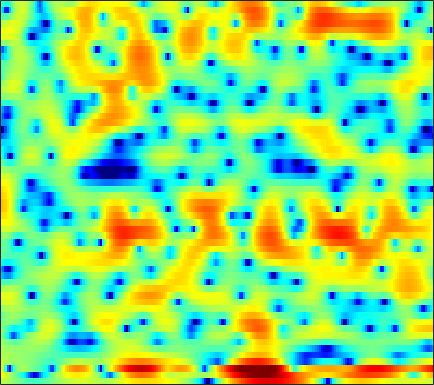

Source data for this figure (header and first rows):
2.4179, 2.2375, 1.9384, 1.5727, 1.2666, 0.83736, 0.40654, 0.070162, -0.40079, -0.87305, -1.3268, -1.6518, -2.0167, -2.3029, -2.4557, -2.5385, -2.5353, -2.4497, -2.2653, -2.0275, -1.6745, -1.3751, -0.9498, -0.49748
5.154, 4.471, 3.53, 2.573, 1.847, 0.8714, -0.1155, -0.8822, -1.973, -3.182, -4.598, -5.857, -7.931, -10.62, -13.19, -16.8, -16.38, -13.59, -10.16, -7.541, -5.512, -4.232, -2.748, -1.461
4.512, 2.057, -2.534, -10.79, -16.05, -6.697, -2.556, -0.831, 0.532, 1.191, 1.341, 1.218, 0.8101, 0.2591, -0.1954, -0.7465, -1.179, -1.461, -1.855, -2.482, -3.59, -4.917, -7.804, -12.19
2.649, 2.218, 1.707, 1.312, 1.105, 0.9393, 0.866, 0.8442, 0.8285, 0.7868, 0.7082, 0.6096, 0.4369, 0.2208, 0.03388, -0.2485, -0.5507, -0.7971, -1.152, -1.526, -1.905, -2.189, -2.498, -2.661
1.825, 1.714, 1.565, 1.416, 1.312, 1.186, 1.072, 0.9965, 0.8988, 0.7986, 0.6964, 0.6146, 0.4941, 0.3613, 0.2541, 0.09053, -0.09282, -0.2462, -0.4673, -0.6973, -0.9363, -1.115, -1.359, -1.583
1.444, 1.333, 1.178, 1.025, 0.9208, 0.8057, 0.7165, 0.6807, 0.6642, 0.6739, 0.7072, 0.7386, 0.7778, 0.8058, 0.808, 0.7812, 0.7175, 0.6364, 0.4807, 0.2713, -0.0006924, -0.2483, -0.6431, -1.116
1.07, 0.6761, 0.1076, -0.4621, -0.8346, -1.18, -1.31, -1.252, -1, -0.6073, -0.1476, 0.2081, 0.6589, 1.062, 1.324, 1.61, 1.827, 1.923, 1.964, 1.887, 1.685, 1.441, 0.9834, 0.3487
0.3556, -0.6734, -2.493, -5.02, -7.482, -11.27, -12.04, -9.697, -6.554, -4.287, -2.676, -1.756, -0.7632, 0.05935, 0.6234, 1.327, 1.963, 2.392, 2.866, 3.193, 3.331, 3.313, 3.104, 2.67
0.4557, -0.1431, -1.241, -2.63, -3.758, -5.013, -5.483, -5.295, -4.79, -4.439, -4.56, -4.97, -5.772, -6.211, -5.68, -3.873, -1.707, -0.2608, 1.333, 2.518, 3.311, 3.674, 3.876, 3.781
-0.4428, -0.05068, 0.2479, 0.3139, 0.2536, 0.07222, -0.2271, -0.5227, -1.06, -1.855, -3.037, -4.233, -6.186, -7.838, -7.736, -5.611, -3.006, -1.328, 0.412, 1.675, 2.526, 2.93, 3.17, 3.119
-1.772, -0.8744, -0.02231, 0.5347, 0.7911, 0.9534, 0.9457, 0.849, 0.6107, 0.2841, -0.09178, -0.3681, -0.6681, -0.8086, -0.7696, -0.5514, -0.19, 0.1317, 0.5789, 0.9522, 1.196, 1.276, 1.227, 1
0.2967, 0.783, 1.29, 1.641, 1.795, 1.878, 1.817, 1.689, 1.437, 1.108, 0.7525, 0.4844, 0.1599, -0.08586, -0.198, -0.245, -0.2047, -0.1279, -0.016, 0.04722, 0.0146, -0.09139, -0.3599, -0.8188
2.829, 3.042, 3.244, 3.333, 3.315, 3.161, 2.856, 2.514, 1.911, 1.147, 0.2235, -0.5423, -1.555, -2.402, -2.791, -2.848, -2.426, -1.961, -1.332, -0.8486, -0.5827, -0.5803, -0.8414, -1.459
3.562, 3.753, 3.918, 3.947, 3.874, 3.629, 3.198, 2.727, 1.863, 0.6473, -1.042, -2.747, -5.994, -11.63, -20.92, -14.9, -7.893, -5.07, -2.67, -1.176, -0.3071, 0.01734, 0.05423, -0.3291
1.283, 1.529, 1.754, 1.87, 1.892, 1.835, 1.653, 1.43, 0.9751, 0.3439, -0.4902, -1.23, -2.289, -3.185, -3.554, -3.37, -2.543, -1.756, -0.7414, 0.1003, 0.6805, 0.9348, 1.037, 0.8911
-2.477, -2.403, -2.331, -2.185, -2.007, -1.697, -1.333, -1.062, -0.7532, -0.5177, -0.3666, -0.2975, -0.2291, -0.1262, -0.007084, 0.2135, 0.5132, 0.7701, 1.139, 1.47, 1.721, 1.842, 1.895, 1.811
-6.971, -7.91, -9.167, -9.686, -9.185, -7.596, -5.787, -4.553, -3.158, -2.073, -1.228, -0.7249, -0.1787, 0.2351, 0.5098, 0.8316, 1.114, 1.326, 1.592, 1.838, 2.067, 2.212, 2.365, 2.43
-8.578, -10.54, -14.39, -18.33, -16.18, -11.3, -7.865, -6.008, -4.154, -2.791, -1.812, -1.256, -0.7129, -0.3523, -0.1781, -0.005878, 0.1267, 0.2361, 0.4222, 0.6928, 1.071, 1.393, 1.847, 2.285
-4.303, -4.758, -5.271, -5.471, -5.332, -4.8, -4.04, -3.427, -2.667, -2.028, -1.548, -1.325, -1.212, -1.304, -1.526, -2.019, -2.644, -3.124, -3.499, -3.28, -2.392, -1.444, -0.0897, 1.198
-1.393, -1.565, -1.797, -1.988, -2.093, -2.192, -2.19, -2.142, -2.007, -1.844, -1.699, -1.653, -1.781, -2.175, -2.738, -4.011, -6.171, -8.795, -15.63, -22.39, -9.943, -5.831, -2.292, 0.1236
-0.9309, -1.027, -1.307, -1.831, -2.358, -3.193, -4.067, -4.569, -4.79, -4.417, -3.741, -3.186, -2.616, -2.366, -2.398, -2.743, -3.333, -3.879, -4.401, -4.179, -3.115, -1.972, -0.3539, 1.121
-1.263, -1.019, -1.188, -1.975, -3.029, -5.271, -9.08, -14.2, -22.9, -11.66, -6.858, -4.768, -2.886, -1.823, -1.321, -0.9272, -0.7545, -0.6715, -0.5565, -0.248, 0.1749, 0.6244, 1.287, 1.987
0.06127, 0.6127, 0.8068, 0.5173, -0.02139, -1.082, -2.382, -3.222, -3.702, -3.243, -2.296, -1.565, -0.8623, -0.3857, -0.2454, -0.2793, -0.5206, -0.7539, -1.021, -1.222, -1.093, -0.8372, -0.2708, 0.4452
2.733, 3.074, 3.301, 3.261, 3.084, 2.701, 2.235, 1.877, 1.465, 1.109, 0.8331, 0.6361, 0.2927, -0.1904, -0.6986, -1.659, -2.965, -4.262, -6.418, -8.836, -9.875, -8.857, -6.494, -4.403
4.576, 4.727, 4.755, 4.55, 4.272, 3.773, 3.141, 2.624, 1.893, 1.189, 0.4849, -0.03813, -0.6921, -1.526, -2.207, -3.354, -4.914, -6.472, -9.192, -12.65, -14.39, -12.74, -9.71, -7.501
6.059, 6.05, 5.781, 5.237, 4.663, 3.67, 2.442, 1.403, -0.06073, -1.418, -2.475, -2.998, -3.391, -3.624, -3.837, -4.211, -4.76, -5.302, -6.042, -6.676, -7.021, -7.105, -6.869, -6.498
7.285, 7.093, 6.552, 5.679, 4.768, 3.163, 1.045, -0.9869, -4.487, -9.369, -14.11, -12.87, -9.419, -7.096, -6.137, -5.508, -5.379, -5.469, -5.879, -6.331, -6.853, -7.114, -7.245, -7.015
7.464, 7.179, 6.542, 5.577, 4.619, 3.003, 0.9551, -0.8732, -3.681, -6.649, -8.744, -9.066, -8.311, -7.412, -6.889, -6.571, -6.67, -7.031, -7.906, -9.437, -11.63, -13.65, -15.62, -13.7
6.906, 6.633, 6.051, 5.199, 4.406, 3.141, 1.661, 0.4369, -1.273, -2.977, -4.481, -5.471, -6.462, -7.148, -7.48, -7.715, -7.895, -8.169, -8.729, -9.803, -11.41, -12.89, -14.01, -12.34
6.207, 5.989, 5.51, 4.828, 4.173, 3.118, 1.843, 0.7503, -0.923, -2.815, -4.989, -6.821, -9.476, -11.69, -12.36, -11.54, -9.984, -8.935, -7.914, -7.194, -6.71, -6.362, -5.769, -4.976
5.127, 4.984, 4.641, 4.129, 3.621, 2.778, 1.731, 0.7955, -0.685, -2.518, -4.84, -7.019, -10.87, -15.77, -17.1, -13.15, -9.658, -7.788, -6.012, -4.722, -3.737, -3.112, -2.38, -1.704
3.326, 3.241, 3.013, 2.657, 2.329, 1.806, 1.193, 0.655, -0.1608, -1.105, -2.162, -2.972, -3.981, -4.692, -4.912, -4.75, -4.21, -3.692, -2.98, -2.333, -1.754, -1.356, -0.8763, -0.4278
1.197, 1.016, 0.7014, 0.3817, 0.1836, 0.01571, -0.06633, -0.08567, -0.1098, -0.1624, -0.2573, -0.3587, -0.5056, -0.6379, -0.7031, -0.7498, -0.7581, -0.7674, -0.7721, -0.793, -0.818, -0.8176, -0.7364, -0.5342
-0.837, -1.567, -2.699, -3.708, -4.093, -3.805, -2.803, -1.884, -0.7164, 0.2442, 0.9702, 1.359, 1.72, 1.897, 1.924, 1.821, 1.549, 1.236, 0.6297, -0.1875, -1.178, -1.977, -2.828, -3.009
-2.684, -4.187, -7.257, -13.07, -25.65, -14.57, -7.393, -4.403, -1.696, 0.1532, 1.445, 2.156, 2.797, 3.156, 3.247, 3.143, 2.767, 2.288, 1.312, -0.1646, -2.421, -4.98, -11.15, -27.59
-4.148, -4.923, -6.028, -6.901, -7.109, -6.456, -4.977, -3.698, -2.083, -0.7198, 0.359, 0.9804, 1.575, 1.93, 2.053, 2.033, 1.812, 1.5, 0.9042, 0.07389, -0.9545, -1.811, -2.746, -2.931
-6.178, -6.355, -6.326, -6, -5.573, -4.811, -3.887, -3.164, -2.234, -1.4, -0.7248, -0.3505, 0.005153, 0.1943, 0.2574, 0.2672, 0.2337, 0.2028, 0.1668, 0.1455, 0.1539, 0.2104, 0.3665, 0.6586
-11.15, -10.85, -9.441, -7.718, -6.464, -4.965, -3.694, -2.876, -1.986, -1.34, -0.957, -0.8326, -0.9003, -1.183, -1.487, -1.866, -2.012, -1.842, -1.284, -0.4784, 0.3707, 0.9787, 1.685, 2.271
-23.68, -18.5, -12.32, -8.711, -6.752, -4.702, -3.103, -2.139, -1.149, -0.5304, -0.3079, -0.4282, -1.067, -2.353, -3.878, -6.845, -10.02, -9.391, -5.423, -2.071, 0.3016, 1.594, 2.843, 3.66
-9.043, -9.331, -8.994, -7.958, -6.867, -5.207, -3.533, -2.411, -1.173, -0.311, 0.126, 0.14, -0.2838, -1.279, -2.437, -4.441, -6.004, -5.564, -3.166, -0.61, 1.386, 2.5, 3.547, 4.146
-9.085, -10.97, -13.91, -15.18, -13.1, -9.253, -6.094, -4.247, -2.397, -1.077, -0.1987, 0.2027, 0.4775, 0.5078, 0.4379, 0.3448, 0.4236, 0.6527, 1.183, 1.867, 2.539, 2.949, 3.32, 3.422
-7.576, -9.24, -11.73, -12.82, -11.34, -8.247, -5.515, -3.905, -2.233, -1.011, -0.1389, 0.3398, 0.7852, 1.092, 1.273, 1.497, 1.73, 1.923, 2.2, 2.465, 2.675, 2.768, 2.756, 2.563
-3.207, -3.465, -3.672, -3.572, -3.26, -2.588, -1.795, -1.216, -0.5474, -0.05615, 0.2592, 0.4018, 0.5104, 0.6012, 0.6972, 0.8932, 1.159, 1.395, 1.705, 1.953, 2.091, 2.106, 1.976, 1.678
-0.01319, 0.1564, 0.393, 0.6542, 0.852, 1.096, 1.261, 1.312, 1.222, 0.9224, 0.3951, -0.1358, -0.9193, -1.608, -1.878, -1.741, -1.101, -0.4771, 0.3226, 0.9372, 1.281, 1.336, 1.165, 0.7146
1.29, 1.822, 2.461, 2.967, 3.245, 3.448, 3.438, 3.258, 2.743, 1.848, 0.4523, -1.044, -3.927, -8.481, -12.86, -10.72, -5.683, -3.228, -1.085, 0.1946, 0.828, 0.9387, 0.6287, -0.224
-0.6442, 0.5758, 1.848, 2.76, 3.237, 3.615, 3.705, 3.572, 3.123, 2.319, 1.105, -0.08813, -2.068, -4.219, -5.336, -5.183, -3.635, -2.38, -1.048, -0.1807, 0.2411, 0.2825, -0.07197, -0.9208
-2.82, -1.397, 0.04055, 1.098, 1.678, 2.209, 2.474, 2.515, 2.359, 1.977, 1.401, 0.8765, 0.1245, -0.5665, -0.9739, -1.291, -1.366, -1.314, -1.186, -1.073, -1.022, -1.044, -1.147, -1.347
-2.229, -1.543, -0.6651, 0.1284, 0.6483, 1.214, 1.612, 1.793, 1.865, 1.761, 1.505, 1.216, 0.7408, 0.1971, -0.2349, -0.8179, -1.413, -1.849, -2.378, -2.792, -3.016, -3.022, -2.775, -2.309
-2.184, -1.99, -1.442, -0.6826, -0.05934, 0.7138, 1.344, 1.688, 1.959, 2.019, 1.873, 1.634, 1.162, 0.5226, -0.06316, -1.011, -2.162, -3.19, -4.783, -6.515, -7.855, -7.998, -6.749, -4.748
-6.334, -6.787, -5.348, -3.074, -1.535, 0.06216, 1.179, 1.749, 2.186, 2.305, 2.141, 1.865, 1.319, 0.58, -0.1158, -1.241, -2.655, -3.981, -6.366, -10.05, -16.76, -20.54, -11.63, -6.413
-9.799, -11.71, -7.553, -3.655, -1.648, 0.1636, 1.278, 1.752, 1.995, 1.862, 1.432, 0.956, 0.1698, -0.7165, -1.393, -2.278, -3.147, -3.804, -4.662, -5.433, -5.77, -5.52, -4.458, -2.882
0.5167, 0.2712, 0.4483, 1.002, 1.469, 1.976, 2.213, 2.162, 1.78, 1.014, -0.1261, -1.21, -2.874, -4.526, -5.452, -6.024, -5.937, -5.657, -5.179, -4.635, -4.025, -3.472, -2.62, -1.629
3.9, 3.802, 3.761, 3.778, 3.761, 3.645, 3.32, 2.901, 2.024, 0.6936, -1.253, -3.243, -6.947, -12.89, -20.83, -17.38, -11.59, -9.349, -7.609, -6.491, -5.609, -4.944, -3.961, -2.868
3.966, 4.122, 4.3, 4.403, 4.419, 4.305, 3.999, 3.608, 2.803, 1.621, 0.02049, -1.508, -3.93, -6.522, -8.054, -8.953, -8.968, -8.865, -9.114, -9.902, -10.57, -10.31, -8.496, -6.132
1.473, 2.025, 2.59, 3.033, 3.324, 3.615, 3.757, 3.709, 3.413, 2.828, 1.951, 1.115, -0.1824, -1.577, -2.668, -4.067, -5.493, -6.729, -8.782, -11.97, -17.5, -20.45, -13.02, -7.832
-2.088, -1.915, -1.724, -1.106, -0.3278, 0.9071, 1.993, 2.591, 3.048, 3.097, 2.739, 2.252, 1.324, 0.106, -0.9501, -2.501, -4.072, -5.199, -6.443, -7.171, -7.254, -6.756, -5.363, -3.611
-4.502, -7.027, -13.64, -13.89, -7.533, -2.671, 0.1683, 1.557, 2.69, 3.184, 3.147, 2.801, 1.928, 0.5634, -0.7931, -3.156, -6.153, -8.591, -10.47, -8.952, -6.365, -4.602, -2.594, -0.9445
-1.929, -2.998, -4.102, -3.868, -2.771, -0.8994, 0.7748, 1.743, 2.62, 3.043, 3.046, 2.757, 1.993, 0.7717, -0.5089, -2.785, -5.896, -8.803, -11.3, -8.718, -5.336, -3.366, -1.413, -0.001814
